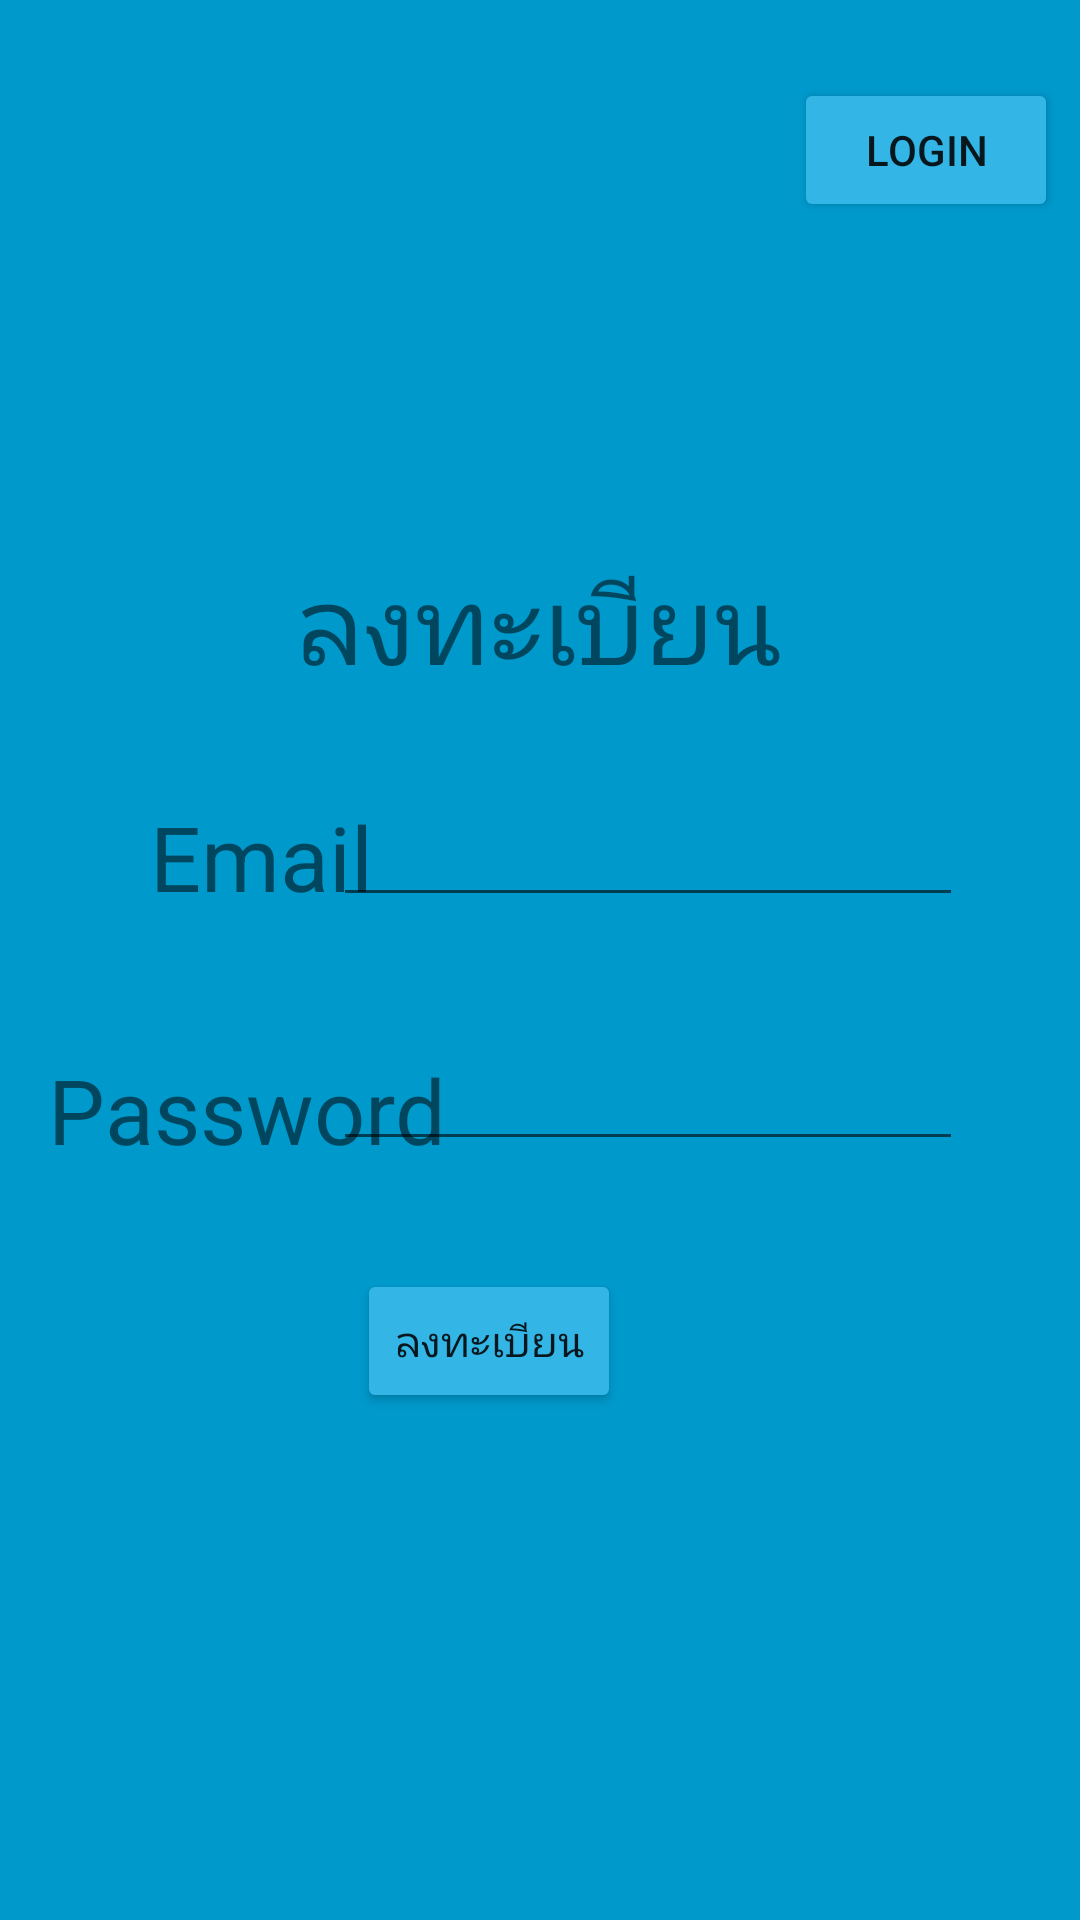

Reconstruct the res/layout file that produces this screen, plus the resources it refers to.
<!-- AndroidManifest.xml: application theme Theme.Assigment__02 -->
<!-- res/layout/activity_register.xml -->
<?xml version="1.0" encoding="utf-8"?>
<androidx.constraintlayout.widget.ConstraintLayout xmlns:android="http://schemas.android.com/apk/res/android"
    xmlns:app="http://schemas.android.com/apk/res-auto"
    xmlns:tools="http://schemas.android.com/tools"
    android:layout_width="match_parent"
    android:layout_height="match_parent"
    android:background="@android:color/holo_blue_dark"
    tools:context=".Register">

    <TextView
        android:id="@+id/regit"
        android:layout_width="wrap_content"
        android:layout_height="wrap_content"
        android:layout_marginStart="124dp"
        android:layout_marginTop="183dp"
        android:layout_marginEnd="125dp"
        android:text="ลงทะเบียน"
        android:textSize="36sp"
        app:layout_constraintEnd_toEndOf="parent"
        app:layout_constraintStart_toStartOf="parent"
        app:layout_constraintTop_toTopOf="parent" />

    <EditText
        android:id="@+id/edtEmail"
        android:layout_width="wrap_content"
        android:layout_height="wrap_content"
        android:layout_marginTop="32dp"
        android:layout_marginEnd="39dp"
        android:layout_marginBottom="40dp"
        android:ems="10"
        android:inputType="textEmailAddress"
        app:layout_constraintBottom_toTopOf="@+id/edtPassword"
        app:layout_constraintEnd_toEndOf="parent"
        app:layout_constraintTop_toBottomOf="@+id/regit" />

    <Button
        android:id="@+id/cmdRegister"
        android:layout_width="wrap_content"
        android:layout_height="wrap_content"
        android:layout_marginStart="154dp"
        android:layout_marginTop="36dp"
        android:layout_marginEnd="153dp"
        android:backgroundTint="@android:color/holo_blue_light"
        android:text="ลงทะเบียน"
        app:layout_constraintEnd_toEndOf="parent"
        app:layout_constraintHorizontal_bias="1.0"
        app:layout_constraintStart_toStartOf="parent"
        app:layout_constraintTop_toBottomOf="@+id/edtPassword" />

    <EditText
        android:id="@+id/edtPassword"
        android:layout_width="wrap_content"
        android:layout_height="wrap_content"
        android:layout_marginStart="12dp"
        android:layout_marginTop="40dp"
        android:layout_marginEnd="39dp"
        android:ems="10"
        android:inputType="textPassword"
        app:layout_constraintEnd_toEndOf="parent"
        app:layout_constraintHorizontal_bias="1.0"
        app:layout_constraintStart_toEndOf="@+id/textView9"
        app:layout_constraintTop_toBottomOf="@+id/edtEmail" />

    <TextView
        android:id="@+id/textView7"
        android:layout_width="wrap_content"
        android:layout_height="wrap_content"
        android:layout_marginStart="75dp"
        android:layout_marginTop="33dp"
        android:layout_marginEnd="12dp"
        android:text="Email"
        android:textSize="30sp"
        app:layout_constraintEnd_toStartOf="@+id/edtEmail"
        app:layout_constraintStart_toStartOf="parent"
        app:layout_constraintTop_toBottomOf="@+id/regit" />

    <TextView
        android:id="@+id/textView9"
        android:layout_width="wrap_content"
        android:layout_height="wrap_content"
        android:layout_marginStart="16dp"
        android:layout_marginTop="44dp"
        android:text="Password"
        android:textSize="30sp"
        app:layout_constraintStart_toStartOf="parent"
        app:layout_constraintTop_toBottomOf="@+id/textView7" />

    <Button
        android:id="@+id/cmdLogin"
        android:layout_width="wrap_content"
        android:layout_height="wrap_content"
        android:layout_marginStart="290dp"
        android:layout_marginTop="26dp"
        android:layout_marginEnd="33dp"
        android:backgroundTint="@android:color/holo_blue_light"
        android:text="Login"
        app:layout_constraintEnd_toEndOf="parent"
        app:layout_constraintStart_toStartOf="parent"
        app:layout_constraintTop_toTopOf="parent" />

</androidx.constraintlayout.widget.ConstraintLayout>
<!-- resources referenced by this layout -->
<resources>
  <style name="Theme.Assigment__02" parent="Theme.MaterialComponents.DayNight.DarkActionBar">
          
          <item name="colorPrimary">@color/purple_500</item>
          <item name="colorPrimaryVariant">@color/purple_700</item>
          <item name="colorOnPrimary">@color/white</item>
          
          <item name="colorSecondary">@color/teal_200</item>
          <item name="colorSecondaryVariant">@color/teal_700</item>
          <item name="colorOnSecondary">@color/black</item>
          
          <item name="android:statusBarColor" tools:targetApi="l">?attr/colorPrimaryVariant</item>
          
      </style>
  <!-- not gathered from this repository: default colours our renderer supplied (Android Studio template values) -->
  <color name="purple_500">#FF6200EE</color>
  <color name="purple_700">#FF3700B3</color>
  <color name="teal_200">#FF03DAC5</color>
  <color name="teal_700">#FF018786</color>
  <color name="black">#FF000000</color>
  <color name="white">#FFFFFFFF</color>
</resources>
